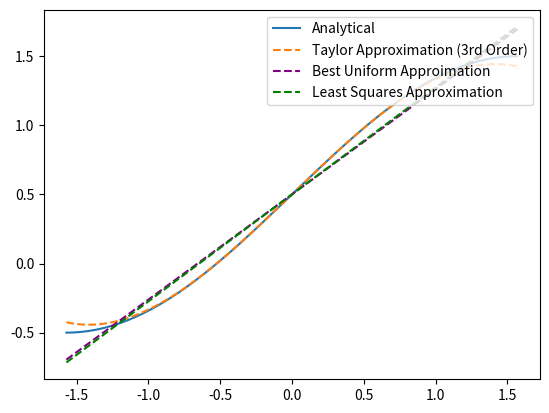

Generate this figure with matplotlib: (Note: this script raises an exception after producing the figure.)
import numpy as np
from matplotlib import pyplot as plt

x1 = np.arange(-np.pi/2, np.pi/2, 0.01)
y1_true = 0.5 + np.sin(x1)
y1_taylor = 0.5 + x1 - x1**3 / 6

y1_quadratic = 0.5 + 0.761*x1 #part C
y1_LSE = 0.5 + x1*24/np.pi**3   #part D

plt.plot(x1, y1_true, label='Analytical')
plt.plot(x1, y1_taylor, linestyle = '--', label='Taylor Approximation (3rd Order)')

plt.plot(x1, y1_quadratic, color='purple', linestyle='--', label='Best Uniform Approimation')
plt.plot(x1, y1_LSE, color='green', linestyle='--', label='Least Squares Approximation')
#plt.plot(x1, -np.sin(x1), label='Second Deriv')
#plt.plot(x1, 0.5 + 4 * x1**2 / np.pi**2)
#plt.plot(x1, 0.3*(x1+1.5)**2 - 0.5)
plt.legend(loc='upper right')
plt.show()

l2_err_1c = 0.0
max_err_1c = 0.0
l2_err_1d = 0.0
max_err_1d = 0.0
for i in range(len(x1)):
    err_1c = y1_true[i] - y1_quadratic[i]
    if abs(err_1c) > max_err_1c:
        max_err_1c = err_1c
    l2_err_1c += (err_1c)**2

    err_1d = y1_true[i] - y1_LSE[i]
    if abs(err_1d) > max_err_1d:
        max_err_1d = err_1d
    l2_err_1d += (err_1d)**2
print("===== PROBLEM 1 =====\n")
print("Maximum Instantaneous Error for Quadratic Approximation:\t", max_err_1c)
l2_err_1c = np.sqrt(l2_err_1c)
print("Cumulative Error for Quadratic Approximation:\t\t", l2_err_1c)

print("Maximum Instantaneous Error for Least Squares Approximation:\t", max_err_1d)
l2_err_1c = np.sqrt(l2_err_1c)
print("Cumulative Error for Least Squares Approximation:\t\t", l2_err_1d)

print("\n\n===== PROBLEM 2 =====\n")

prob2file = open('problem2.txt', 'r')
p2string = prob2file.read()
p2_y = np.array(p2string.split(" "), dtype='float64').reshape(101,1)

p2_x = np.linspace(0,1,num=101)

p2_ones = np.ones(len(p2_x))
p2_term3 = np.array(np.sin(6*np.pi*p2_x))
p2_term4 = np.array(np.cos(p2_x))
p2_term5 = np.array(p2_x ** 2)
p2_term6 = np.array(p2_x ** 3)
p2_term7 = np.array(p2_x ** 4)
p2_term8 = np.array(p2_x ** 5)

A_p2 = np.array([p2_x, p2_term3]).T

print(p2_y.shape)

def SVD_leastSquares_solution(A, b):
     U, S, Vh = np.linalg.svd(A)

     for i in range(len(S)):
         if abs(S[i]) < 1e-5:
             S[i] = 0
         else:
             S[i] = 1 / S[i]

     S = np.diag(S)

     print("\nU:\n", U, "\nS:\n", S, "\nVh:\n", Vh)

     U_T = np.transpose(U)
     V = np.transpose(Vh)


     x = V.dot(S.dot(U_T.dot(b)[:len(S[1]),:]))

     print("X vector (SVD approx):\n", x)

     return x

p2_coeffs = SVD_leastSquares_solution(A_p2, p2_y)
p2_est = A_p2.dot(p2_coeffs)

plt.plot(p2_x, p2_y, label = 'Original Function')
plt.plot(p2_x, p2_est, linestyle='--', label='Approximation')
plt.legend(loc="lower right")
plt.xlabel("X")
plt.ylabel("Y")
plt.title("Problem 2 - Aprroximation Using Basis Functions")
plt.show()

# Problem 3 was all done on paper (with the assistance of a calculator for the large integral)

# I'll do problem 4 if I have time in August
